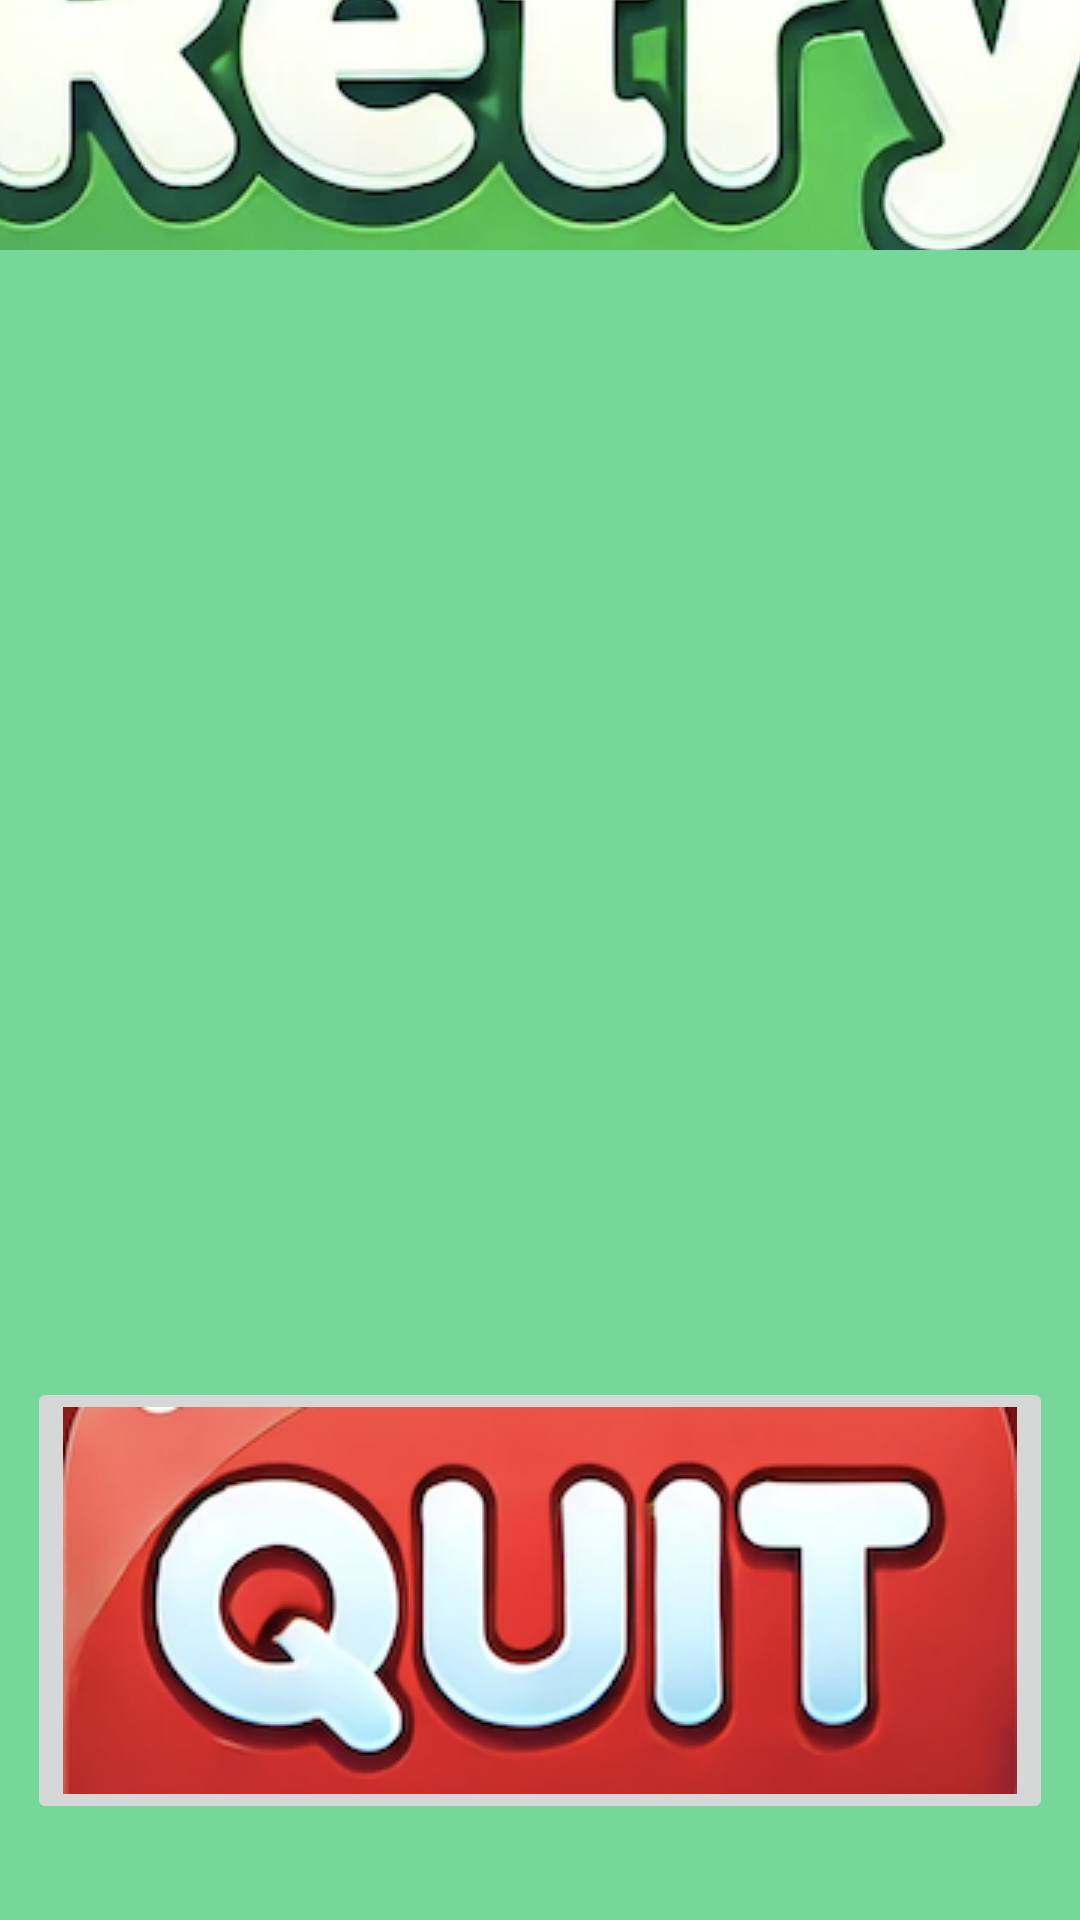

The Android layout XML behind this screen, and the referenced resources:
<!-- AndroidManifest.xml: application theme Theme.AppCompat.DayNight.DarkActionBar -->
<!-- res/layout/activity_game_over.xml -->
<androidx.constraintlayout.widget.ConstraintLayout
    xmlns:android="http://schemas.android.com/apk/res/android"
    xmlns:app="http://schemas.android.com/apk/res-auto"
    xmlns:tools="http://schemas.android.com/tools"
    android:layout_width="match_parent"
    android:layout_height="match_parent"
    android:background="#75d89a">

    
    

    <ImageView
        android:id="@+id/gameOverImage"
        android:layout_width="match_parent"
        android:layout_height="match_parent"
        android:scaleType="fitCenter"
        android:src="@drawable/game_over"
        tools:layout_editor_absoluteX="0dp"
        tools:layout_editor_absoluteY="-291dp" />

    

    <ImageButton
        android:id="@+id/retryButton"
        android:layout_width="386dp"
        android:layout_height="158dp"
        android:layout_marginBottom="376dp"
        android:contentDescription="@string/retry"
        android:src="@drawable/retry_button"
        android:text="@string/retry"
        app:layout_constraintBottom_toTopOf="@+id/quitButton"
        app:layout_constraintEnd_toEndOf="parent"
        app:layout_constraintHorizontal_bias="0.64"
        app:layout_constraintStart_toStartOf="parent"
        app:layout_constraintTop_toTopOf="@+id/gameOverImage"
        app:layout_constraintVertical_bias="1.0" />

    <ImageButton
        android:id="@+id/quitButton"
        android:text="@string/quit"
        android:layout_width="wrap_content"
        android:layout_height="wrap_content"
        android:src="@drawable/quit_button"
        android:contentDescription="@string/quit"
        app:layout_constraintBottom_toBottomOf="parent"
        app:layout_constraintStart_toStartOf="parent"
        app:layout_constraintEnd_toEndOf="parent"
        android:layout_marginBottom="32dp" />

</androidx.constraintlayout.widget.ConstraintLayout>
<!-- resources referenced by this layout -->
<resources>
  <!-- drawable quit_button: png bitmap (drawable, 69757 bytes) -->
  <!-- drawable retry_button: png bitmap (drawable, 128543 bytes) -->
  <string name="quit">Quit</string>
  <string name="retry">Retry</string>
</resources>
